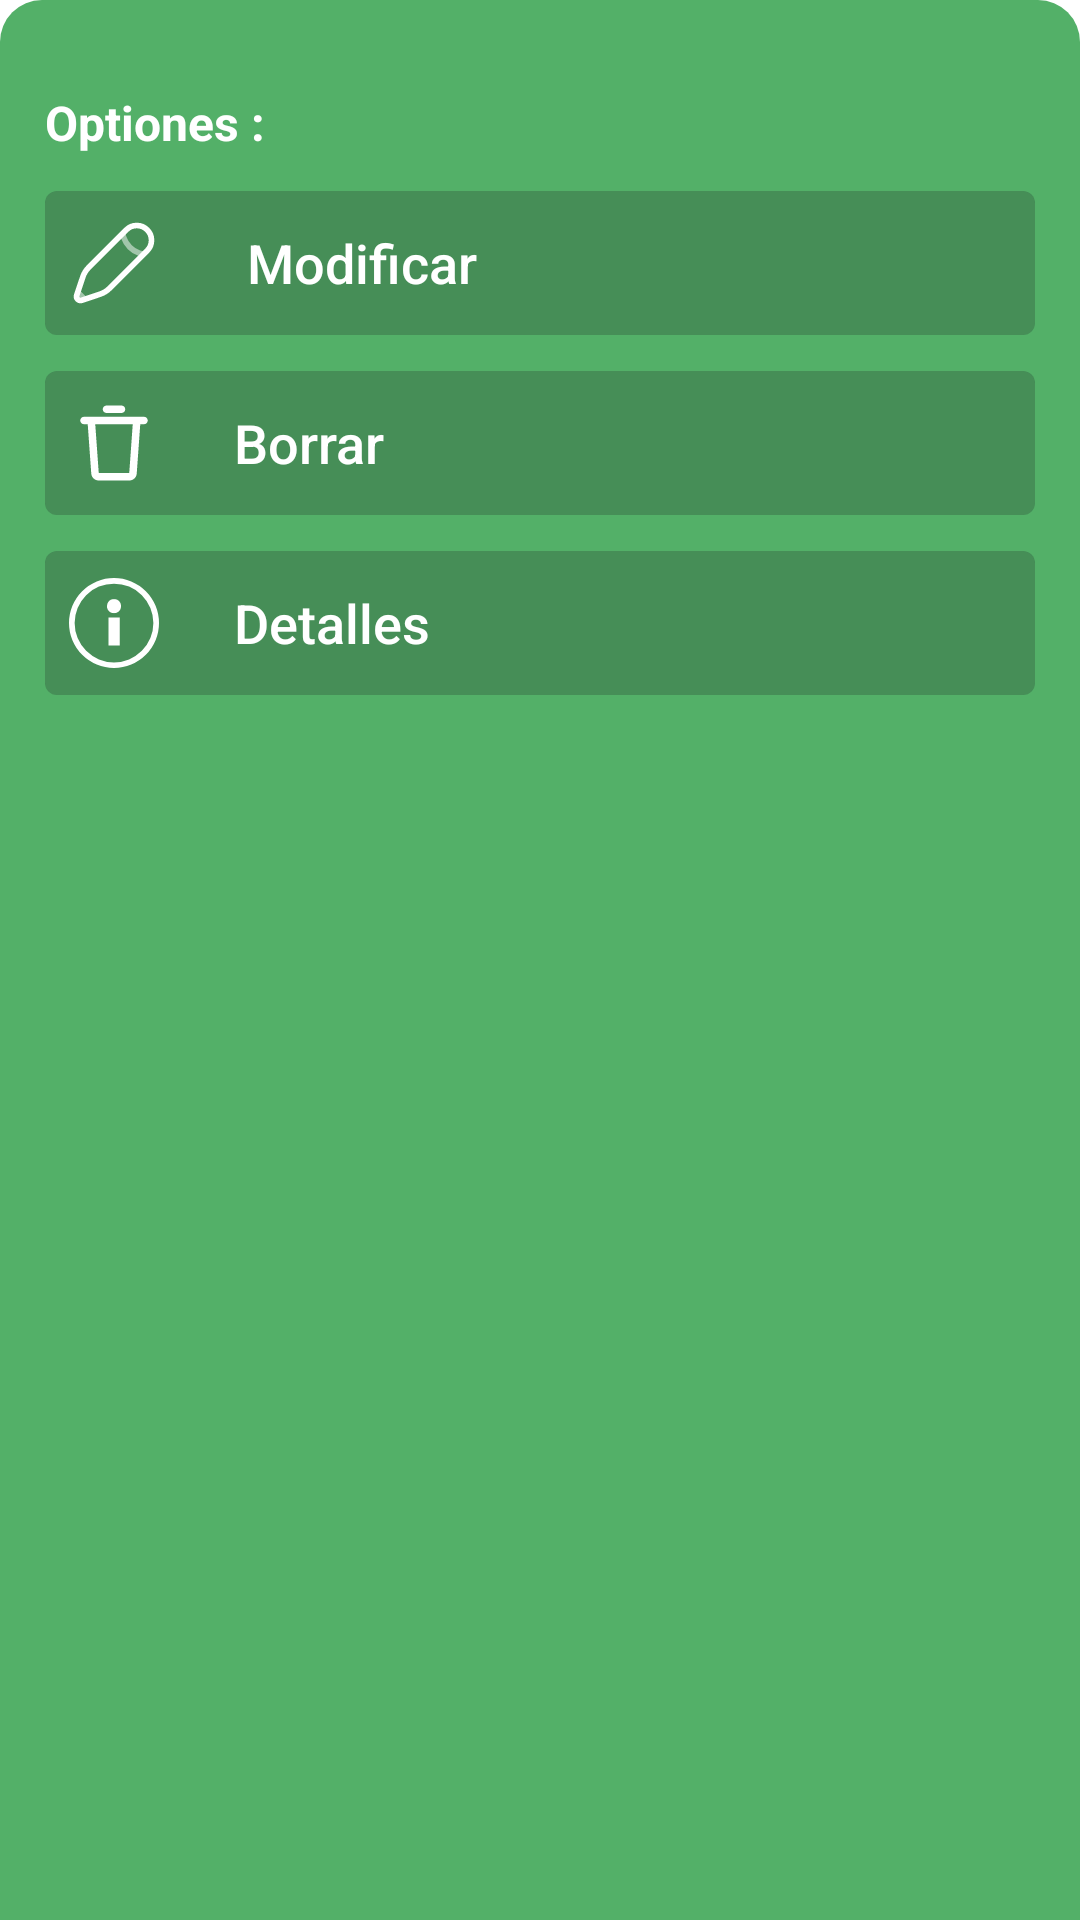

Here is an Android app screen rendered from its layout file. Give the layout XML and the strings, colors and styles it references.
<!-- AndroidManifest.xml: application theme Theme.ProyectoMultimedia -->
<!-- res/layout/bottomsheet_almacen.xml -->
<?xml version="1.0" encoding="utf-8"?>
<androidx.appcompat.widget.LinearLayoutCompat xmlns:android="http://schemas.android.com/apk/res/android"
    android:id="@+id/btsLayout"
    android:layout_width="match_parent"
    android:layout_height="260dp"
    android:orientation="vertical"
    android:gravity="center_horizontal"
    android:background="@drawable/custom_radio">

    <View
        android:layout_marginTop="5dp"
        android:layout_width="50dp"
        android:layout_height="5dp"
        android:layout_gravity="center_horizontal"
        android:background="@drawable/custom_separator"/>


    <TextView
        android:layout_marginStart="10dp"
        android:layout_marginTop="20dp"
        android:layout_marginBottom="6dp"
        android:id="@+id/bts_tv1"
        android:layout_width="match_parent"
        android:layout_height="wrap_content"
        android:gravity="left"
        android:text="Optiones : "
        android:textStyle="bold"
        android:textColor="@color/white"
        android:textSize="16sp" />



    <com.google.android.material.button.MaterialButton

        android:id="@+id/bts_btn1"
        style="@style/Widget.MaterialComponents.Button.TextButton"
        android:layout_width="match_parent"
        android:layout_height="60dp"
        android:layout_marginStart="15dp"
        android:layout_marginEnd="15dp"
        android:gravity="start|center_vertical"
        android:text=" Modificar"
        android:textSize="18sp"
        android:textColor="@color/white"
        android:backgroundTint="@color/material_on_surface_stroke"
        xmlns:app="http://schemas.android.com/apk/res-auto"
        app:icon="@drawable/svg_modifty"
        app:iconGravity="start"
        app:iconPadding="25dp"
        app:iconSize="30dp"
        app:iconTint="@color/white"
        app:backgroundTint="#66d193"
        android:letterSpacing="0"
        android:textAllCaps="false"/>

    <com.google.android.material.button.MaterialButton
        android:id="@+id/bts_btn2"
        style="@style/Widget.MaterialComponents.Button.TextButton"
        android:layout_width="match_parent"
        android:layout_height="60dp"
        android:layout_marginStart="15dp"
        android:layout_marginEnd="15dp"
        android:gravity="start|center_vertical"
        android:text="Borrar"
        android:textSize="18sp"
        android:textColor="@color/white"
        android:backgroundTint="@color/material_on_surface_stroke"
        xmlns:app="http://schemas.android.com/apk/res-auto"
        app:icon="@drawable/svg_delete"
        app:iconGravity="start"
        app:iconPadding="25dp"
        app:iconSize="30dp"
        app:iconTint="@color/white"
        app:backgroundTint="#66d193"
        android:letterSpacing="0"
        android:textAllCaps="false"/>


    <com.google.android.material.button.MaterialButton
        android:layout_marginBottom="20dp"
        android:id="@+id/bts_btn3"
        style="@style/Widget.MaterialComponents.Button.TextButton"
        android:layout_width="match_parent"
        android:layout_height="60dp"
        android:layout_marginStart="15dp"
        android:layout_marginEnd="15dp"
        android:gravity="start|center_vertical"
        android:text="Detalles"
        android:textSize="18sp"
        android:textColor="@color/white"
        android:backgroundTint="@color/material_on_surface_stroke"
        xmlns:app="http://schemas.android.com/apk/res-auto"
        app:icon="@drawable/svg_detail"
        app:iconGravity="start"
        app:iconPadding="25dp"
        app:iconSize="30dp"
        app:iconTint="@color/white"
        app:backgroundTint="#66d193"
        android:textAllCaps="false"
        android:letterSpacing="0"/>


</androidx.appcompat.widget.LinearLayoutCompat>
<!-- resources referenced by this layout -->
<resources>
  <color name="white">#FFFFFFFF</color>
  <!-- drawable custom_radio (drawable) -->
  <shape xmlns:android="http://schemas.android.com/apk/res/android">
      <corners android:topLeftRadius="14dp" android:topRightRadius="14dp"/>
      <solid android:color="@color/custom_button"/>
  </shape>
  <!-- drawable svg_delete (drawable) -->
  <vector xmlns:android="http://schemas.android.com/apk/res/android"
      android:width="800dp"
      android:height="800dp"
      android:viewportWidth="24"
      android:viewportHeight="24">
    <path
        android:pathData="M20,5C20.552,5 21,5.448 21,6C21,6.552 20.552,7 20,7L19,7L18.997,7.071L18.997,7.071L18.064,20.142C17.989,21.189 17.118,22 16.069,22L7.931,22C6.882,22 6.011,21.189 5.936,20.142L5.003,7.071C5.001,7.047 5,7.024 5,7L4,7C3.448,7 3,6.552 3,6C3,5.448 3.448,5 4,5L20,5ZM16.997,7L7.003,7L7.931,20L16.069,20L16.997,7ZM14,2C14.552,2 15,2.448 15,3C15,3.552 14.552,4 14,4L10,4C9.448,4 9,3.552 9,3C9,2.448 9.448,2 10,2L14,2Z"
        android:strokeWidth="1"
        android:fillColor="#09244B"
        android:fillType="nonZero"
        android:strokeColor="#00000000"/>
  </vector>
  <!-- drawable svg_detail (drawable) -->
  <vector xmlns:android="http://schemas.android.com/apk/res/android"
      android:width="24dp"
      android:height="24dp"
      android:viewportWidth="16"
      android:viewportHeight="16">
    <path
        android:pathData="M8,16a8,8 0,0 1,-8 -8,8 8,0 0,1 8,-8 8,8 0,0 1,8 8,8 8,0 0,1 -8,8zM8,15a7,7 0,0 0,7 -7,7 7,0 0,0 -7,-7 7,7 0,0 0,-7 7,7 7,0 0,0 7,7z"
        android:fillColor="#808080"/>
    <path
        android:pathData="M8,3.75c-0.386,0 -0.69,0.124 -0.914,0.373A1.269,1.269 0,0 0,6.75 5c0,0.336 0.112,0.628 0.336,0.877 0.224,0.249 0.528,0.373 0.914,0.373s0.69,-0.124 0.914,-0.373c0.224,-0.249 0.336,-0.541 0.336,-0.877 0,-0.336 -0.112,-0.628 -0.336,-0.877C8.69,3.874 8.386,3.75 8,3.75zM7,7v5h2V7z"
        android:fillColor="#808080"/>
  </vector>
  <!-- drawable svg_modifty (drawable) -->
  <vector xmlns:android="http://schemas.android.com/apk/res/android"
      android:width="24dp"
      android:height="24dp"
      android:viewportWidth="24"
      android:viewportHeight="24">
    <path
        android:pathData="M15.287,3.152L14.36,4.079L5.839,12.6L5.839,12.6C5.262,13.177 4.973,13.466 4.725,13.784C4.432,14.159 4.181,14.565 3.976,14.995C3.803,15.359 3.674,15.747 3.416,16.521L2.322,19.802L2.054,20.604C1.927,20.985 2.027,21.405 2.311,21.689C2.595,21.973 3.015,22.073 3.396,21.946L4.198,21.678L7.479,20.584L7.479,20.584C8.254,20.326 8.641,20.197 9.005,20.024C9.435,19.819 9.841,19.568 10.216,19.275C10.534,19.027 10.823,18.738 11.4,18.161L11.4,18.161L19.921,9.64L20.848,8.713C22.384,7.177 22.384,4.687 20.848,3.152C19.313,1.616 16.823,1.616 15.287,3.152Z"
        android:strokeWidth="1.5"
        android:fillColor="#00000000"
        android:strokeColor="#1C274C"/>
    <path
        android:pathData="M14.36,4.078C14.36,4.078 14.476,6.048 16.214,7.786C17.952,9.524 19.921,9.639 19.921,9.639M4.198,21.678L2.322,19.802"
        android:strokeAlpha="0.5"
        android:strokeWidth="1.5"
        android:fillColor="#00000000"
        android:strokeColor="#1C274C"
        android:fillAlpha="0.5"/>
  </vector>
  <style name="Theme.ProyectoMultimedia" parent="Base.Theme.ProyectoMultimedia">
          <item name="android:windowBackground">@android:color/white</item>
      </style>
  <color name="custom_button">#53b068</color>
  <style name="Base.Theme.ProyectoMultimedia" parent="Theme.Material3.DayNight.NoActionBar">
          
          <item name="colorPrimary">@color/custom_button</item>
      </style>
</resources>
